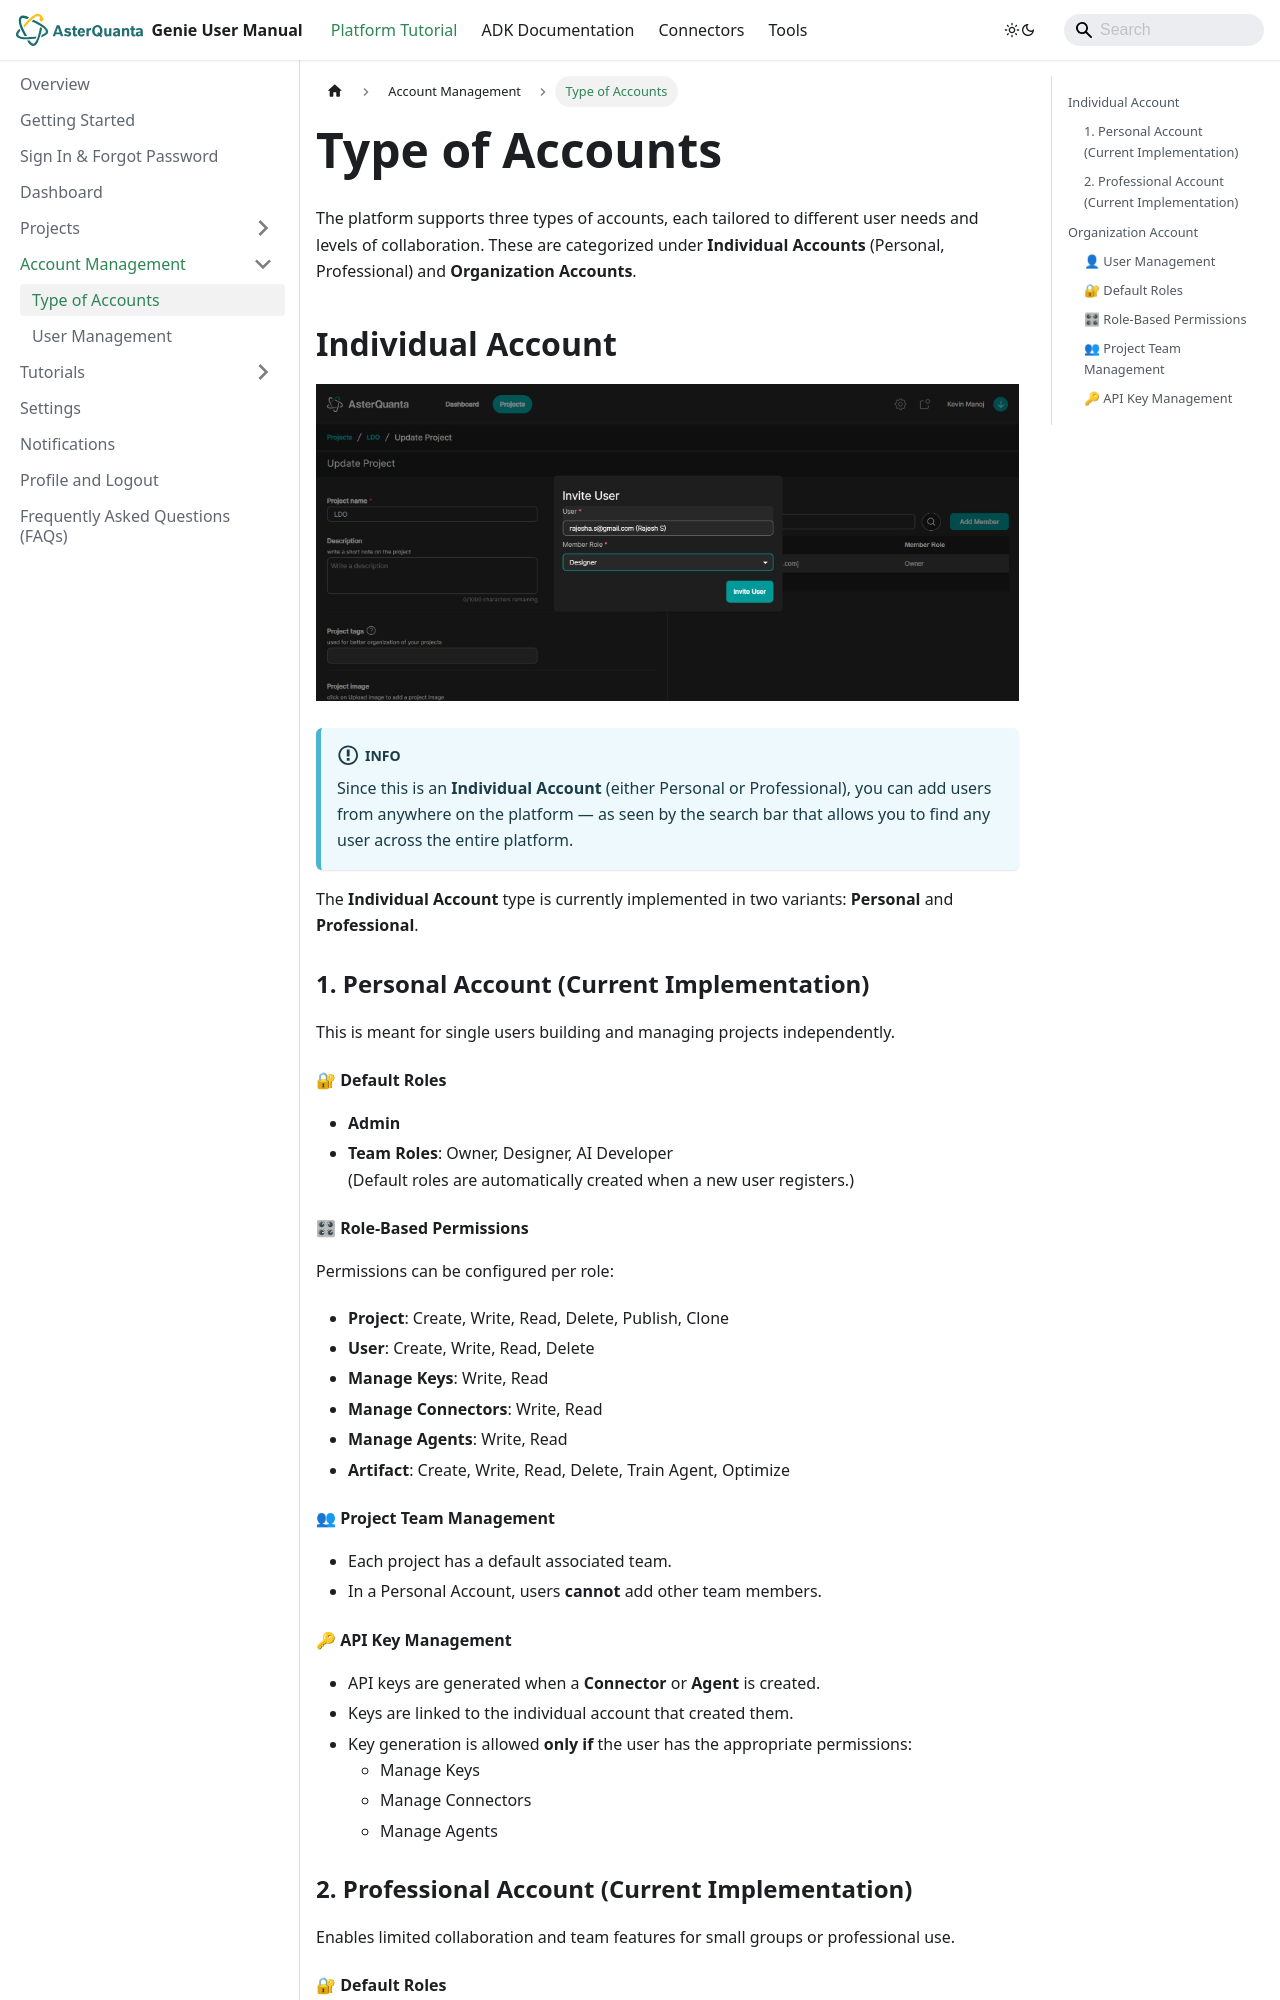

repository: asterquanta/documentation · page: docs/account management/type of accounts/index.html · generator: docusaurus

---
sidebar_position: 1
---

# Type of Accounts

The platform supports three types of accounts, each tailored to different user needs and levels of collaboration. These are categorized under **Individual Accounts** (Personal, Professional) and **Organization Accounts**.


## Individual Account

![Individual Account](/img/individual.jpg)

:::info
Since this is an **Individual Account** (either Personal or Professional), you can add users from anywhere on the platform — as seen by the search bar that allows you to find any user across the entire platform.
:::

The **Individual Account** type is currently implemented in two variants: **Personal** and **Professional**.

### 1. Personal Account (Current Implementation)

This is meant for single users building and managing projects independently.

#### 🔐 Default Roles
- **Admin**
- **Team Roles**: Owner, Designer, AI Developer  
(Default roles are automatically created when a new user registers.)

#### 🎛 Role-Based Permissions
Permissions can be configured per role:
- **Project**: Create, Write, Read, Delete, Publish, Clone  
- **User**: Create, Write, Read, Delete  
- **Manage Keys**: Write, Read  
- **Manage Connectors**: Write, Read  
- **Manage Agents**: Write, Read  
- **Artifact**: Create, Write, Read, Delete, Train Agent, Optimize  

#### 👥 Project Team Management
- Each project has a default associated team.
- In a Personal Account, users **cannot** add other team members.

#### 🔑 API Key Management
- API keys are generated when a **Connector** or **Agent** is created.
- Keys are linked to the individual account that created them.
- Key generation is allowed **only if** the user has the appropriate permissions:
  - Manage Keys
  - Manage Connectors
  - Manage Agents
